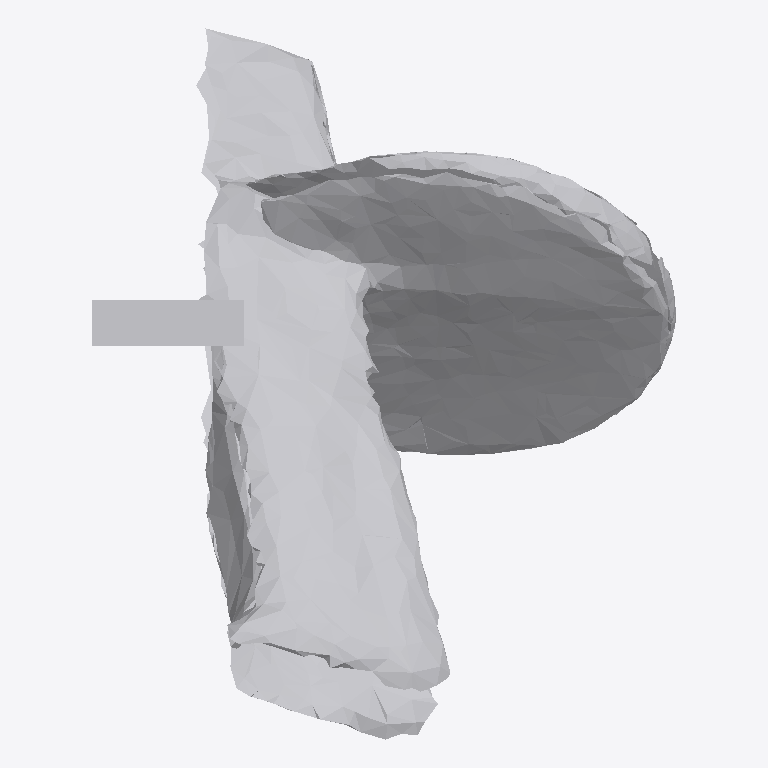
Plan cut of the same IFC building model at storey 'Ground Floor' (level 0.00 m, cut at 1.40 m), seen from above with north up, elements coloured by IFC class: 1 other element (light grey). No cut surface shows.
Extent 0.569 m × 0.693 m × 0.564 m (x, y, z). Storeys (1): Ground Floor at 0.00 m. Elements (1): 1 IfcFurniture.

HEADER;
FILE_DESCRIPTION(('ViewDefinition [CoordinationView]'),'2;1');
FILE_NAME('','2026-07-12T07:11:23',(''),(''),'IfcOpenShell 0.8.0','IfcOpenShell 0.8.0','');
FILE_SCHEMA(('IFC4'));
ENDSEC;
DATA;
#17=IFCPROJECT('2l5_Wepo5Cex_FAe6kKTgl',#5,'Office Project',$,$,$,$,(#15),#10);
#20=IFCSITE('3nfTsVGr13euZgnIdVsGdh',#5,'Site',$,$,#19,$,$,.ELEMENT.,$,$,$,$,$);
#22=IFCBUILDING('2Kjaap_QbCEOC1Su3Wf1Ng',#5,'Building',$,$,#21,$,$,.ELEMENT.,$,$,$);
#24=IFCBUILDINGSTOREY('0oBmAvV3r228RuIJNGXnOz',#5,'Ground Floor',$,$,#23,$,$,.ELEMENT.,0.0);
#35=IFCFURNITURE('2Wc19YWgb1gfc3UFggJ1uX',#5,'list06_side_table',$,$,#34,#31,$,$);
ENDSEC;
